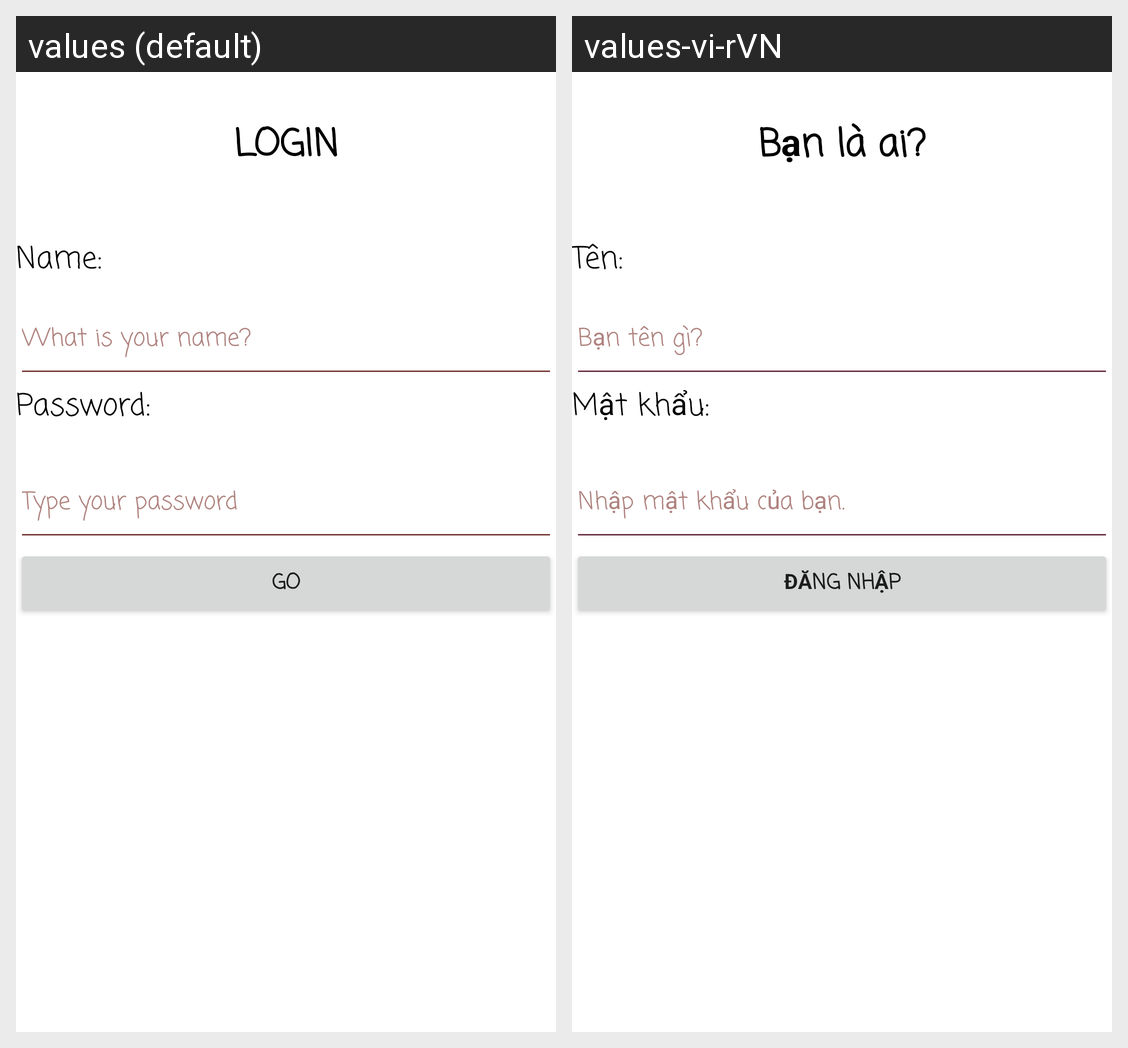

Strings drawn on this Android screen and how each of the app's shown locales translates them:
Android screen res/layout/movie_login.xml rendered under 2 locales, left to right: values (default), values-vi-rVN. Device: Nexus 5 (rendered at 1080×1920; each locale shown at half size, 540×960, under a caption strip naming it); theme Theme.FinalProject.
Strings drawn on this screen, with the default value and each locale's value (text and hints the layout hard-codes, and strings that could not be matched under every locale, appear in the picture but are not listed):

content
  values: LOGIN
  values-vi-rVN: Bạn là ai?

user
  values: Name:
  values-vi-rVN: Tên:

user_type
  values: What is your name?
  values-vi-rVN: Bạn tên gì?

user_password
  values: Password:
  values-vi-rVN: Mật khẩu:

user_password_type
  values: Type your password
  values-vi-rVN: Nhập mật khẩu của bạn.

login
  values: GO
  values-vi-rVN: ĐĂNG NHẬP
